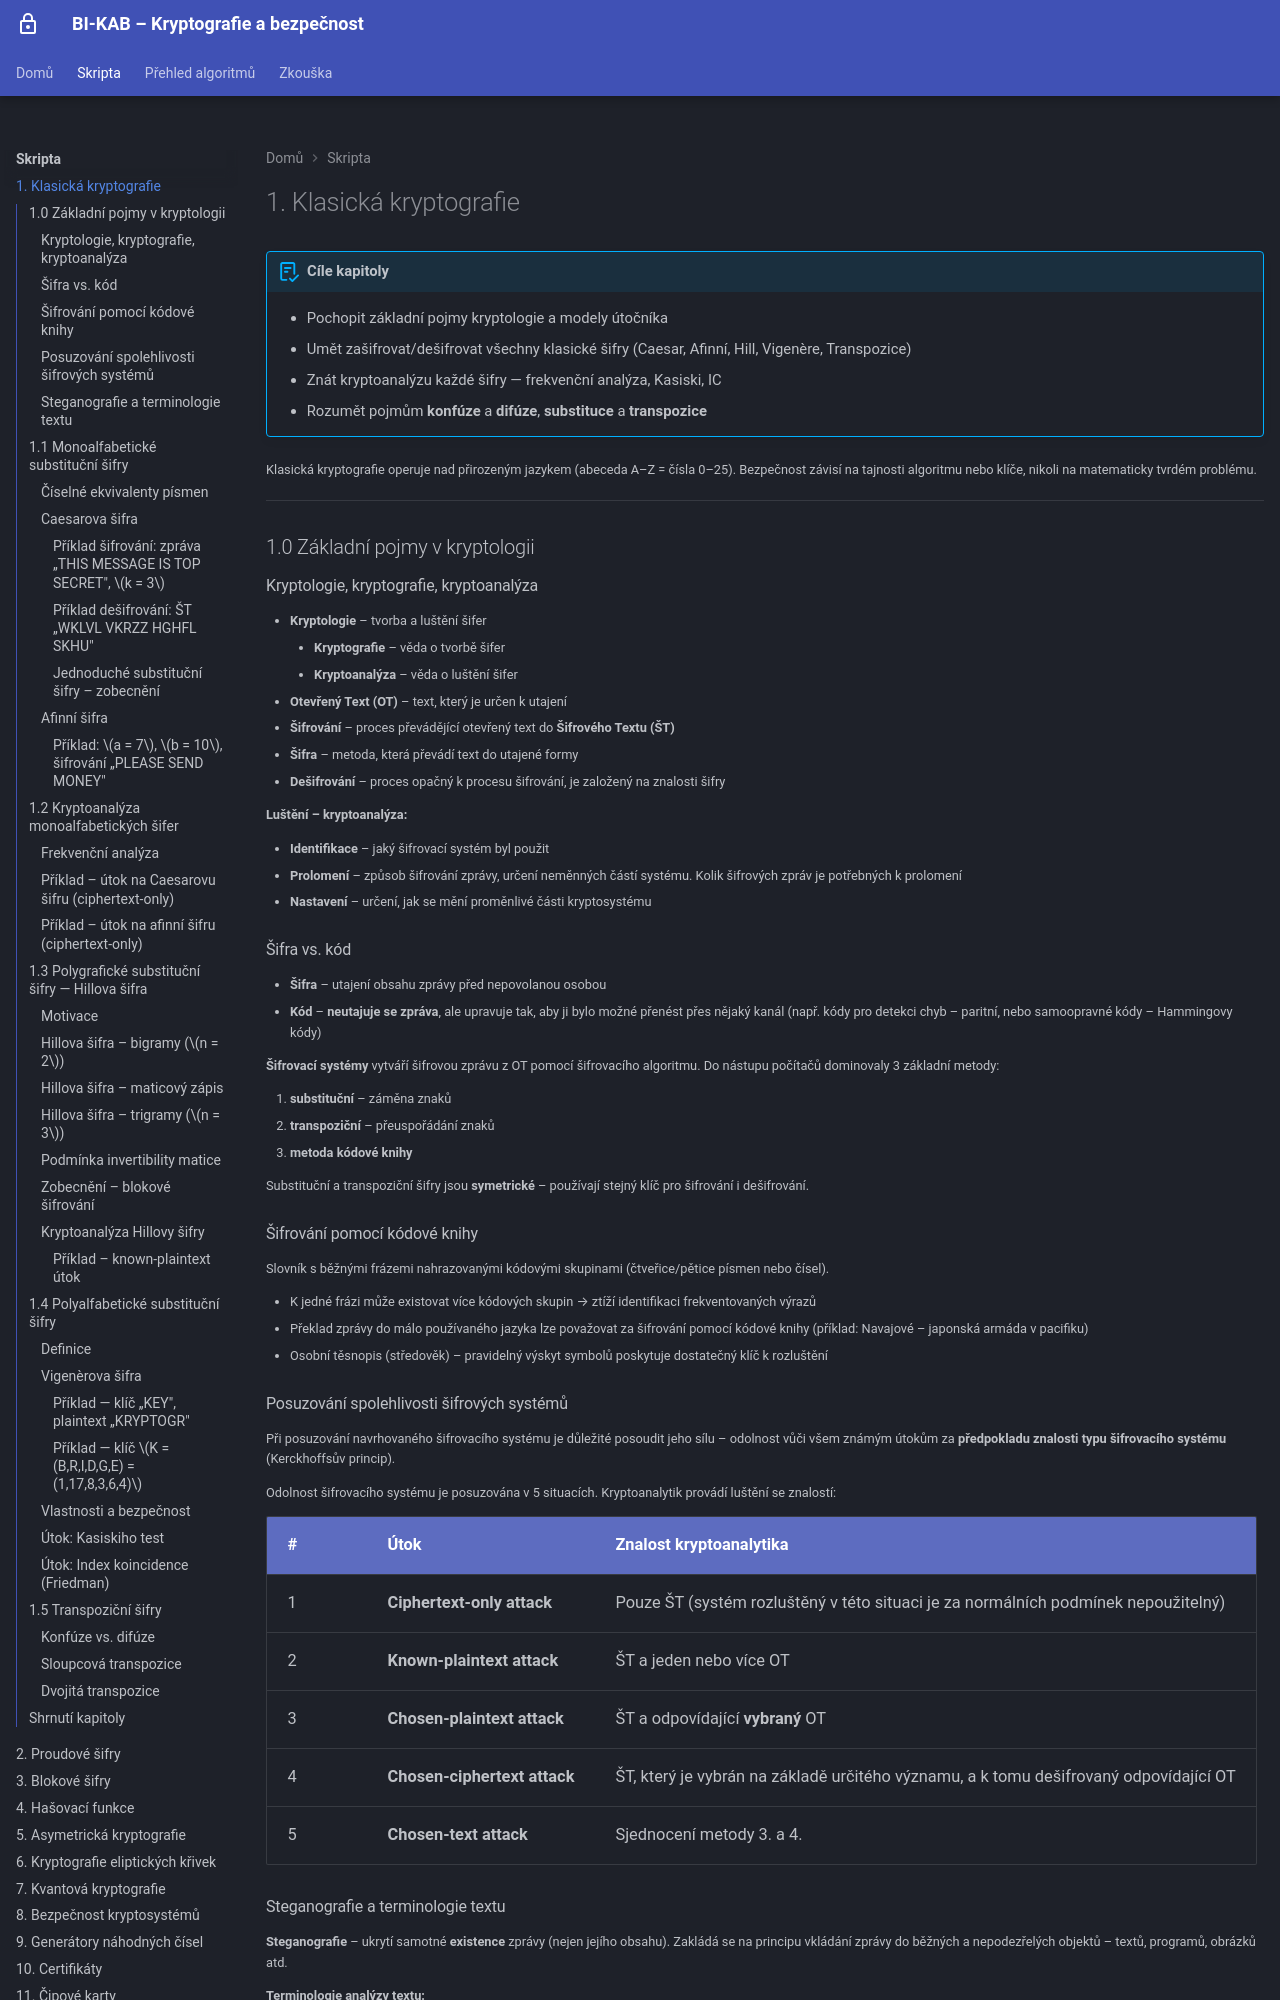

repository: MatuskaDev/CTU-KAB-Study-Material · page: skripta/01-klasicka/index.html · generator: mkdocs

# 1. Klasická kryptografie

!!! abstract "Cíle kapitoly"
    - Pochopit základní pojmy kryptologie a modely útočníka
    - Umět zašifrovat/dešifrovat všechny klasické šifry (Caesar, Afinní, Hill, Vigenère, Transpozice)
    - Znát kryptoanalýzu každé šifry — frekvenční analýza, Kasiski, IC
    - Rozumět pojmům **konfúze** a **difúze**, **substituce** a **transpozice**

Klasická kryptografie operuje nad přirozeným jazykem (abeceda A–Z = čísla 0–25). Bezpečnost závisí na tajnosti algoritmu nebo klíče, nikoli na matematicky tvrdém problému.

---

## 1.0 Základní pojmy v kryptologii

### Kryptologie, kryptografie, kryptoanalýza

- **Kryptologie** – tvorba a luštění šifer
    - **Kryptografie** – věda o tvorbě šifer
    - **Kryptoanalýza** – věda o luštění šifer
- **Otevřený Text (OT)** – text, který je určen k utajení
- **Šifrování** – proces převádějící otevřený text do **Šifrového Textu (ŠT)**
- **Šifra** – metoda, která převádí text do utajené formy
- **Dešifrování** – proces opačný k procesu šifrování, je založený na znalosti šifry

**Luštění – kryptoanalýza:**

- **Identifikace** – jaký šifrovací systém byl použit
- **Prolomení** – způsob šifrování zprávy, určení neměnných částí systému. Kolik šifrových zpráv je potřebných k prolomení
- **Nastavení** – určení, jak se mění proměnlivé části kryptosystému

### Šifra vs. kód

- **Šifra** – utajení obsahu zprávy před nepovolanou osobou
- **Kód** – **neutajuje se zpráva**, ale upravuje tak, aby ji bylo možné přenést přes nějaký kanál (např. kódy pro detekci chyb – paritní, nebo samoopravné kódy – Hammingovy kódy)

**Šifrovací systémy** vytváří šifrovou zprávu z OT pomocí šifrovacího algoritmu. Do nástupu počítačů dominovaly 3 základní metody:

1. **substituční** – záměna znaků
2. **transpoziční** – přeuspořádání znaků
3. **metoda kódové knihy**

Substituční a transpoziční šifry jsou **symetrické** – používají stejný klíč pro šifrování i dešifrování.

### Šifrování pomocí kódové knihy

Slovník s běžnými frázemi nahrazovanými kódovými skupinami (čtveřice/pětice písmen nebo čísel).

- K jedné frázi může existovat více kódových skupin → ztíží identifikaci frekventovaných výrazů
- Překlad zprávy do málo používaného jazyka lze považovat za šifrování pomocí kódové knihy (příklad: Navajové – japonská armáda v pacifiku)
- Osobní těsnopis (středověk) – pravidelný výskyt symbolů poskytuje dostatečný klíč k rozluštění
